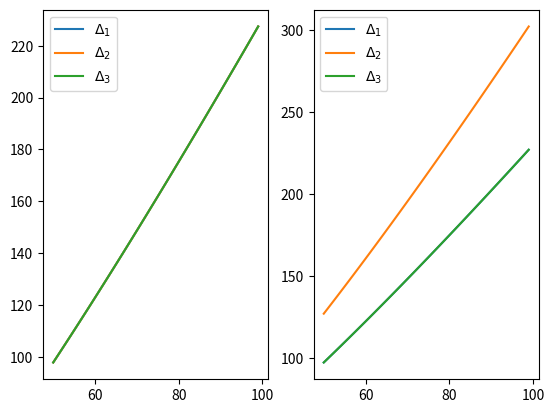

The script that saved this image:
import numpy as np
import matplotlib.pyplot as plt

pi = np.pi

def delta1(L, N):
    result = 0
    # niter = 0
    for j in range(1, N+1):
        for k in range(j+1, N+1):
            # niter = niter + 1
            # print(f"j = {j}, k = {k}")
            result = result + np.log(np.abs(np.exp(4j * pi * k / L) - np.exp(4j * pi * j / L)))
    # print(f"N = {N}, niter = {niter}, expected = {N*(N-1)/2}")
    return result

def delta2(L, N):
    result = 0
    for j in range(1, N):
        result = result + np.log(np.abs(1 - np.exp(4j * pi * j / L)))
    return (N/2) * result


def delta3(L, N):
    result = 0
    for j in range(1, N+1):
        for k in range(1, N+1):
            if j == k:
                continue
            result = result + np.log(np.abs(np.exp(4j * pi * k / L) - np.exp(4j * pi * j / L)))
    return result / 2

# delta1(20, 10)

domain_N = np.arange(50, 100)
delta1_even_L = np.array([ delta1(2*N,   N) for N in domain_N ])
delta2_even_L = np.array([ delta2(2*N,   N) for N in domain_N ])
delta3_even_L = np.array([ delta3(2*N,   N) for N in domain_N ])
delta1_odd_L =  np.array([ delta1(2*N+1, N) for N in domain_N ])
delta2_odd_L =  np.array([ delta2(2*N+1, N) for N in domain_N ])
delta3_odd_L =  np.array([ delta3(2*N+1, N) for N in domain_N ])

plt.subplots(1, 2)

# Even L
plt.subplot(1, 2, 1)
plt.plot(domain_N, delta1_even_L, label=r"$\Delta_1$")
plt.plot(domain_N, delta2_even_L, label=r"$\Delta_2$")
plt.plot(domain_N, delta3_even_L, label=r"$\Delta_3$")
plt.legend()
# odd L
plt.subplot(1, 2, 2)
plt.plot(domain_N, delta1_odd_L, label=r"$\Delta_1$")
plt.plot(domain_N, delta2_odd_L, label=r"$\Delta_2$")
plt.plot(domain_N, delta3_odd_L, label=r"$\Delta_3$")
plt.legend()


plt.show()
